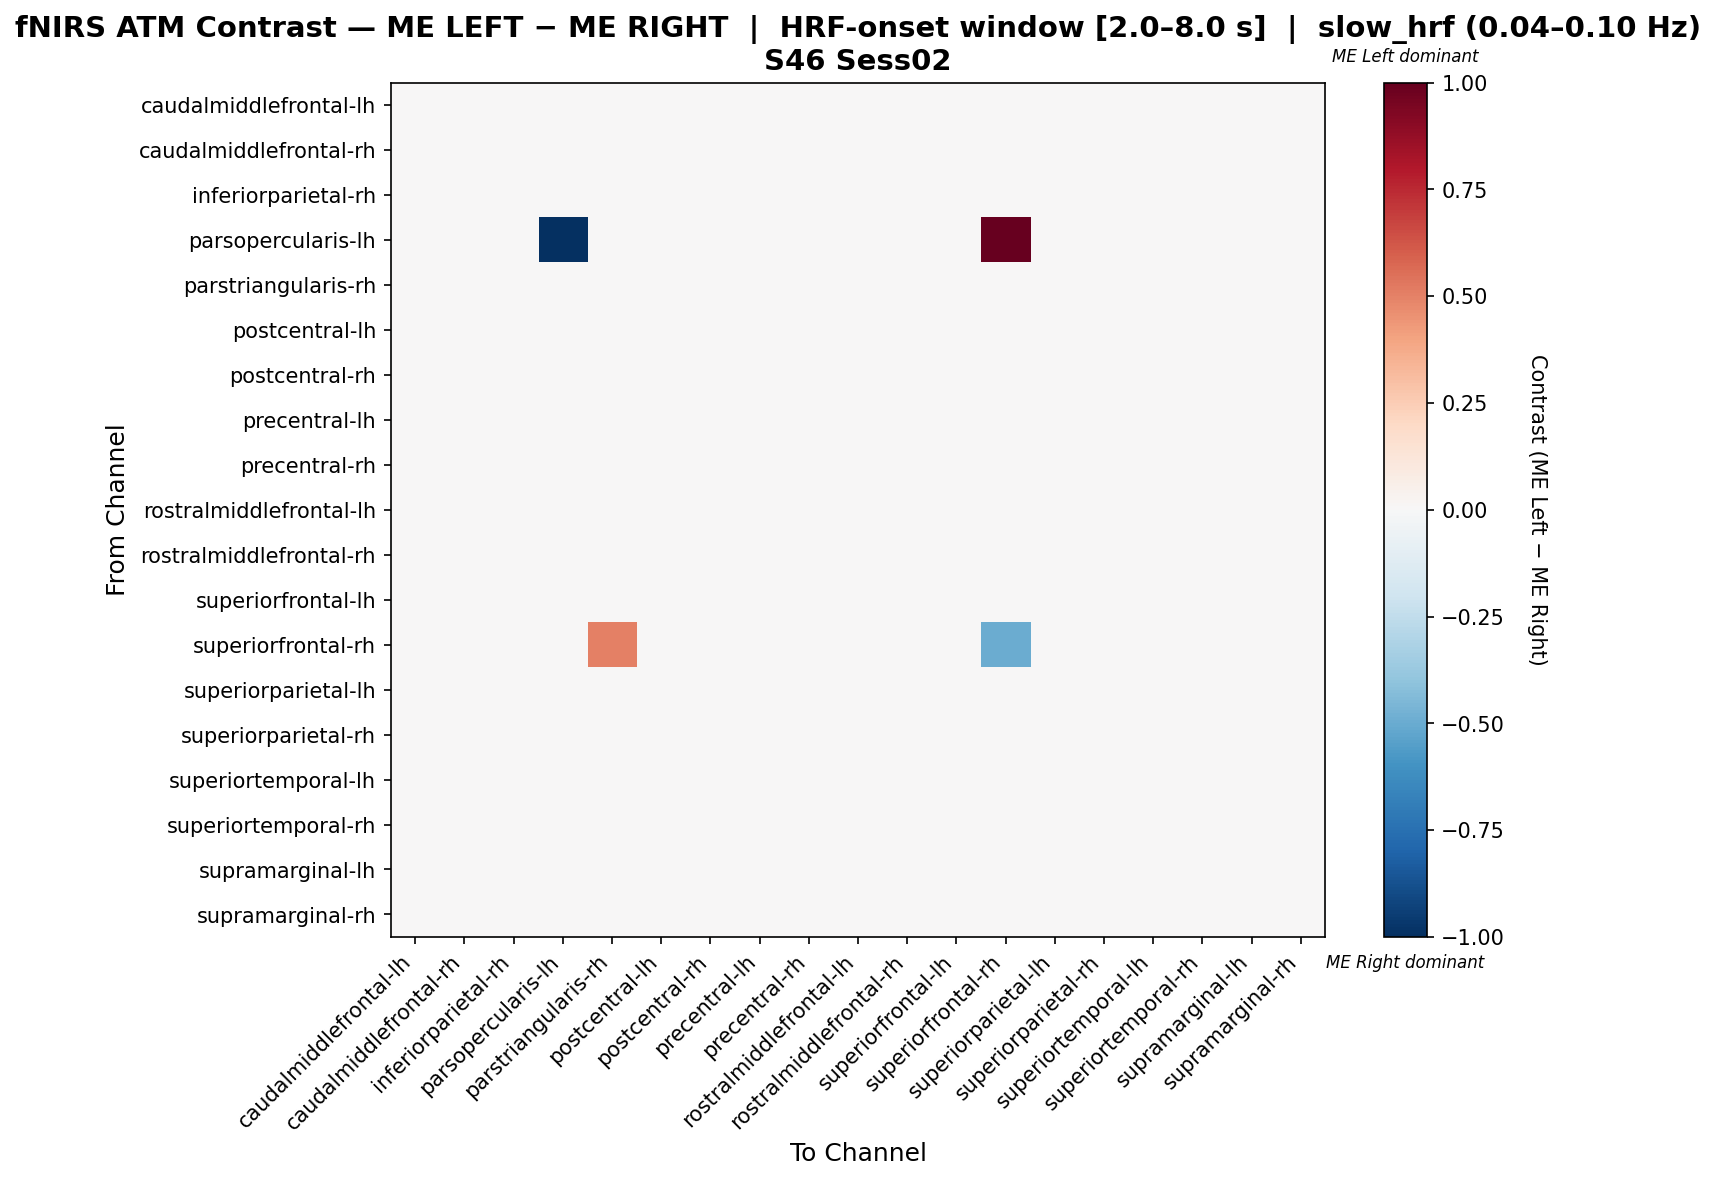

The data file committed next to this chart (first rows):
, caudalmiddlefrontal-lh, caudalmiddlefrontal-rh, inferiorparietal-rh, parsopercularis-lh, parstriangularis-rh, postcentral-lh, postcentral-rh, precentral-lh, precentral-rh, rostralmiddlefrontal-lh, rostralmiddlefrontal-rh, superiorfrontal-lh, superiorfrontal-rh, superiorparietal-lh, superiorparietal-rh, superiortemporal-lh, superiortemporal-rh, supramarginal-lh, supramarginal-rh
caudalmiddlefrontal-lh, 0.003302, 0.001514, 0.003025, 0.0, -0.03187, -0.0009518, -0.001229, -0.0006743, -0.001229, 0.003302, 0.003857, 0.01446, 0.0, 0.003302, 0.00358, -0.01153, 0.004258, 0.00358, 0.003302
caudalmiddlefrontal-rh, 0.002635, 0.002323, 0.00201, 0.0, -0.03125, 0.00105, -0.0005343, 0.001363, -0.002119, 0.003908, 0.002948, 0.01547, 0.0, 0.002323, 0.002635, -0.009731, 0.003282, 0.001363, 0.002323
inferiorparietal-rh, 0.002309, -0.000973, 0.00407, 0.0, -0.03132, -0.0004963, 0.000549, -0.002018, 0.000549, 0.002309, 0.002548, 0.01399, 0.0, 0.00407, 0.002548, -0.01139, 0.006876, 0.002309, 0.00407
parsopercularis-lh, 0.0, 0.0, 0.0, -1.0, 0.0, 0.0, 0.0, 0.0, 0.0, 0.0, 0.0, 0.0, 1.0, 0.0, 0.0, 0.0, 0.0, 0.0, 0.0
parstriangularis-rh, -0.004296, -0.004296, -0.001471, 0.0, 0.01093, -0.004296, -0.004296, -0.004296, -0.004296, -0.002883, -0.004296, 0.03808, 0.004132, -0.002883, -0.004296, -0.004296, -5.836485035252276e-05, -0.004296, -0.002883
postcentral-lh, 0.004324, 0.002495, 0.001266, 0.0, -0.03142, 3.756884490828394e-05, -0.000263, 0.0003381, -0.000263, 0.004324, 0.001867, 0.01491, 0.0, 0.001567, 0.003096, -0.01067, 0.003723, 0.003096, 0.001567
postcentral-rh, 0.003614, 0.001801, 0.004283, 0.0, -0.03198, 0.002087, -0.001921, 0.002087, -0.004688, 0.004855, 0.002373, 0.01469, 0.0, 0.004569, 0.003614, -0.01385, 0.005523, -0.001635, 0.004569
precentral-lh, 0.004905, 0.003086, -0.0009333, 0.0, -0.0308, 0.0005981, -0.0009333, 0.0008857, -0.0009333, 0.004905, 0.003948, 0.01475, 0.0, 0.002129, 0.003661, -0.01137, 0.003086, 0.002417, 0.0005981
precentral-rh, 0.001644, -0.0002482, 0.006854, 0.0, -0.03182, 8.90315076822884e-05, -0.002684, 8.90315076822884e-05, -0.002347, 0.002862, 0.001981, 0.01561, 0.0, 0.005636, 0.003199, -0.01411, 0.008072, -0.0004546, 0.005636
rostralmiddlefrontal-lh, 0.003498, 0.0002777, 0.002012, 0.0, -0.03242, -0.0007117, 0.0002777, -0.0007117, 0.0002777, 0.003498, 0.005232, 0.01388, 0.0, 0.00226, 0.003746, -0.01136, 0.004487, 0.003498, 0.00226
rostralmiddlefrontal-rh, 0.00344, 0.001659, 0.00344, 0.0, -0.03155, -0.0007856, -0.002287, -0.0005066, -0.002287, 0.00344, 0.003998, 0.01442, 0.0, 0.003719, 0.003719, -0.01252, 0.005885, 0.002496, 0.003719
superiorfrontal-lh, 0.001979, 0.001979, 0.001979, 0.0, -0.02037, 0.001979, 0.001979, 0.001979, 0.001979, 0.001979, 0.001979, -0.0009386, 0.0, 0.001979, 0.001979, -0.006401, 0.001979, 0.001979, 0.001979
superiorfrontal-rh, 0.0, 0.0, 0.0, 0.0, 0.5, 0.0, 0.0, 0.0, 0.0, 0.0, 0.0, 0.0, -0.5, 0.0, 0.0, 0.0, 0.0, 0.0, 0.0
superiorparietal-lh, 0.002755, 0.001016, 0.002995, 0.0, -0.03191, -0.001503, -0.0004834, -3.776449306838736e-06, -0.0004834, 0.002755, 0.002995, 0.01385, 0.0, 0.002995, 0.002995, -0.01074, 0.005514, 0.004254, 0.002995
superiorparietal-rh, 0.00314, 0.001365, 0.00314, 0.0, -0.0318, -0.001092, -0.001365, -0.000819, -0.001365, 0.00314, 0.003686, 0.01433, 0.0, 0.003413, 0.003413, -0.0116, 0.005597, 0.003413, 0.003413
superiortemporal-lh, 0.001797, 0.001169, 0.003018, 0.0, -0.02478, 0.0005755, -0.001273, -0.0006455, -0.0006455, 0.001797, -0.0006455, 0.01987, 0.0, 0.001797, 0.0005755, -0.006784, 0.004239, -0.001866, 0.001797
superiortemporal-rh, 0.001845, 0.0001346, 0.003556, 0.0, -0.03128, -0.000976, 0.0001346, -0.000976, 0.0001346, 0.001845, 0.002045, 0.01337, 0.0, 0.003556, 0.002045, -0.01024, 0.007887, 0.003356, 0.003556
supramarginal-lh, 0.003396, 0.001574, 0.004641, 0.0, -0.03083, -0.0009168, -0.002451, -0.0006284, -0.003696, 0.003396, 0.003973, 0.01477, 0.0, 0.00493, 0.003684, -0.01386, 0.005887, 0.001194, 0.00493
supramarginal-rh, 0.003144, -0.0001216, 0.003393, 0.0, -0.03178, -0.001132, -0.0001216, -0.001132, -0.0001216, 0.003144, 0.003393, 0.01404, 0.0, 0.003393, 0.003393, -0.01194, 0.005912, 0.003144, 0.003393
